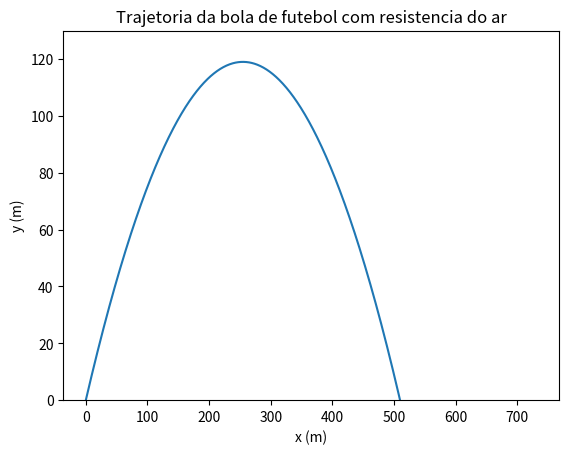
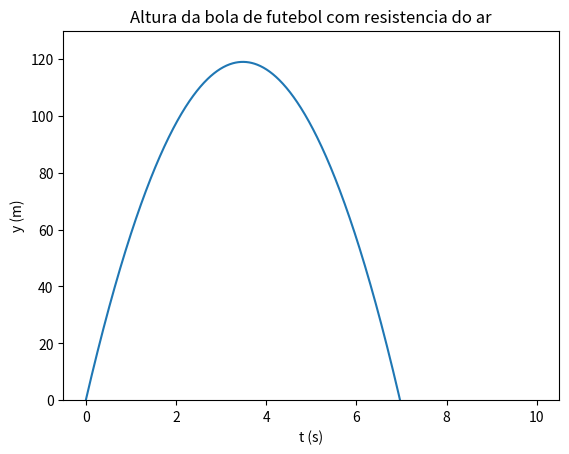

The matplotlib source for these figures, in order:
import numpy as np
import matplotlib.pyplot as plt

#bola de futebol chutada
#com resistencia do ar

v0 = 100    #velocidade inicial = 100km/h
a = 10      #angulo com a horizontal
g = 9.8     #gravidade
dt = 0.01   #tempo do passo
t0 = 0      #tempo inicial
n = 1000    #numero de passos

vt = 100    #velocidade terminal
m = 1       #massa da bola
d = g/vt**2 #constante D

#funcão para calcular a força de resistencia do ar
def forcaResAr(D, v, m):
    v_norm = np.linalg.norm(v)
    v_hat = v / v_norm
    return -m * D * v_norm**2 * v_hat

#aceleracao com resistencia do ar
a = g - forcaResAr(d, v0, m) 

#inicializar arrays para a posicao
px = np.empty(n + 1)
px[0] = 0

py = np.empty(n + 1)
py[0] = 0

#inicializar arrays para a velocidade
vx = np.empty(n + 1)
vx[0] = v0 * np.cos(a)

vy = np.empty(n + 1)
vy[0] = v0 * np.sin(a)

#for loop para calcular as posicoes e as velocidades
for i in range(n):
    #calcular a posicao
    px[i + 1] = px[i] + vx[i] * dt
    py[i + 1] = py[i] + vy[i] * dt

    #calcular a velocidade
    vx[i + 1] = vx[i]
    vy[i + 1] = vy[i] - a * dt

#plotar a trajetoria
plt.ylim(0, 130)
plt.plot(px, py)
plt.xlabel("x (m)")
plt.ylabel("y (m)")
plt.title("Trajetoria da bola de futebol com resistencia do ar")  

#distancia maxima 
dmax = np.max(px)
print("A distancia maxima atingida é: ", dmax)

#gŕafico do tempo de voo
t = np.linspace(t0, n*dt, n+1)
plt.figure()
plt.ylim(0, 130)
plt.plot(t, py)
plt.xlabel("t (s)")
plt.ylabel("y (m)")
plt.title("Altura da bola de futebol com resistencia do ar")

#tempo de voo
tmax = np.max(t)
print("O tempo de voo é: ", tmax)

plt.show()




